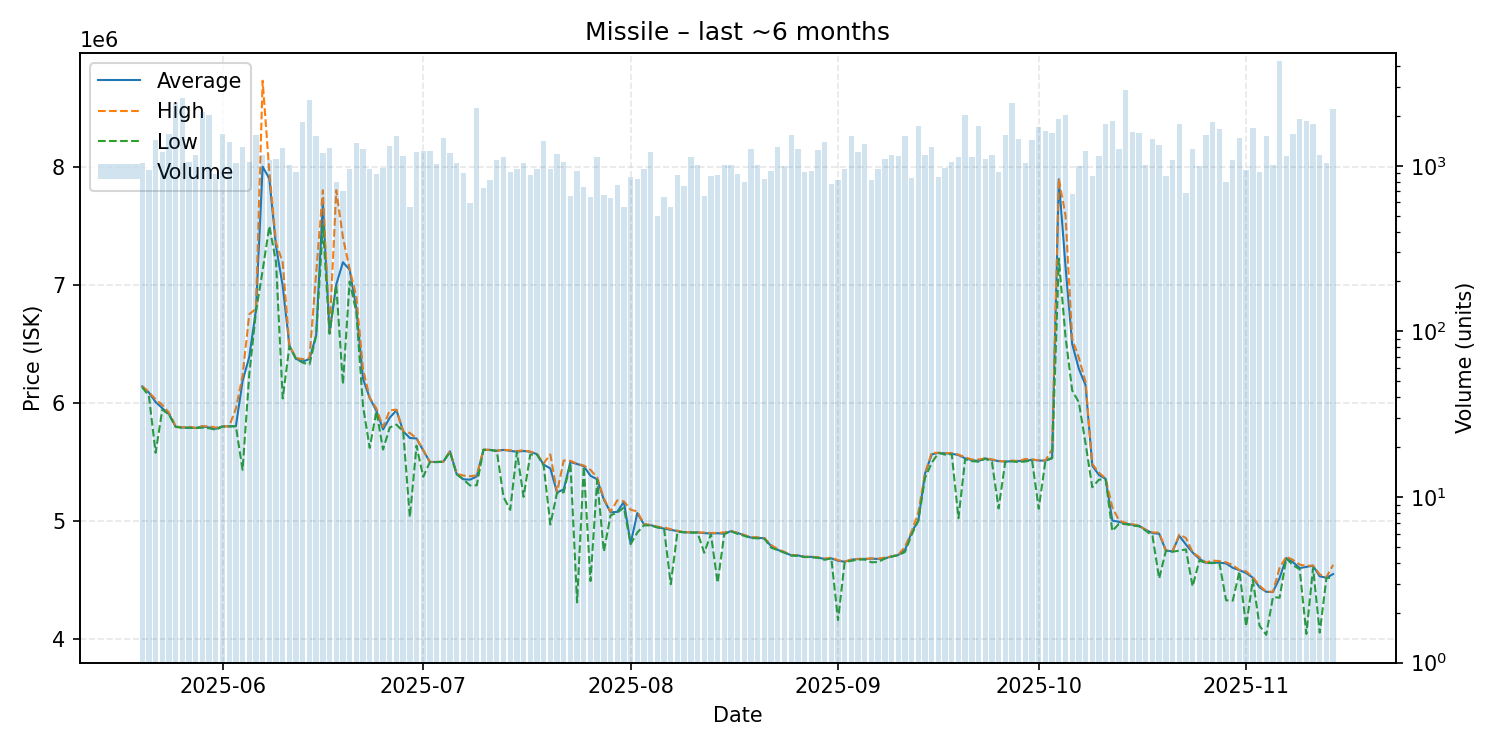

The table this chart was drawn from, first rows:
date, average, highest, lowest, order_count, volume
2025-05-20, 6137000, 6140000, 6130000, 155, 1037
2025-05-21, 6085000, 6089000, 6056000, 186, 943
2025-05-22, 6005000, 6028000, 5575000, 127, 1439
2025-05-23, 5953000, 5980000, 5940000, 176, 1209
2025-05-24, 5901000, 5915000, 5899000, 196, 1563
2025-05-25, 5796000, 5800000, 5794000, 231, 2376
2025-05-26, 5789000, 5790000, 5786000, 264, 2558
2025-05-27, 5788000, 5795000, 5786000, 173, 1055
2025-05-28, 5785000, 5786000, 5784000, 156, 1163
2025-05-29, 5798000, 5799000, 5787000, 226, 2103
2025-05-30, 5789000, 5800000, 5783000, 189, 2022
2025-05-31, 5778000, 5788000, 5769000, 208, 891
2025-06-01, 5798000, 5798000, 5797000, 207, 1553
2025-06-02, 5799000, 5799000, 5798000, 162, 1383
2025-06-03, 5800000, 5950000, 5800000, 195, 1044
2025-06-04, 6183000, 6228000, 5430000, 210, 1298
2025-06-05, 6387000, 6749000, 6239000, 201, 1051
2025-06-06, 6784000, 6795000, 6769000, 227, 1537
2025-06-07, 7999000, 8727000, 7120000, 205, 1165
2025-06-08, 7897000, 7954000, 7495000, 207, 1079
2025-06-09, 7324000, 7355000, 7189500, 171, 1105
2025-06-10, 6988000, 7185000, 6035000, 161, 1286
2025-06-11, 6481000, 6483000, 6478000, 155, 1007
2025-06-12, 6370000, 6378000, 6368000, 142, 920
2025-06-13, 6348000, 6368000, 6338000, 173, 1833
2025-06-14, 6369000, 6378000, 6323000, 203, 2494
2025-06-15, 6570000, 7098000, 6570000, 197, 1515
2025-06-16, 7697000, 7799000, 7498000, 246, 1200
2025-06-17, 6590000, 6593000, 6583000, 280, 1280
2025-06-18, 7000000, 7800000, 6997000, 165, 801
2025-06-19, 7189000, 7399000, 6156000, 169, 704
2025-06-20, 7127000, 7133000, 7025500, 171, 960
2025-06-21, 6800000, 6897000, 6766000, 216, 1366
2025-06-22, 6202000, 6285000, 5970000, 204, 1269
2025-06-23, 6039000, 6042000, 5616000, 167, 957
2025-06-24, 5930000, 5950000, 5927000, 138, 888
2025-06-25, 5773000, 5793000, 5602000, 159, 973
2025-06-26, 5872000, 5935000, 5789000, 178, 1319
2025-06-27, 5935000, 5940000, 5813000, 188, 1509
2025-06-28, 5757000, 5757000, 5756000, 178, 1143
2025-06-29, 5700000, 5742500, 5030000, 169, 564
2025-06-30, 5696000, 5698000, 5635000, 187, 1213
2025-07-01, 5594000, 5598500, 5371000, 187, 1229
2025-07-02, 5497000, 5497000, 5496000, 180, 1219
2025-07-03, 5497000, 5498000, 5495000, 177, 1025
2025-07-04, 5499000, 5499000, 5498000, 168, 1465
2025-07-05, 5587000, 5588000, 5582000, 178, 1198
2025-07-06, 5394000, 5397000, 5393000, 203, 1045
2025-07-07, 5350000, 5382000, 5349000, 181, 910
2025-07-08, 5347000, 5376000, 5298000, 108, 595
2025-07-09, 5374000, 5384000, 5299000, 144, 2238
2025-07-10, 5600000, 5601000, 5600000, 130, 737
2025-07-11, 5599000, 5600000, 5598000, 156, 822
2025-07-12, 5591000, 5592000, 5590000, 186, 1089
2025-07-13, 5599000, 5600000, 5200000, 211, 1129
2025-07-14, 5591000, 5596000, 5091000, 130, 914
2025-07-15, 5584000, 5589000, 5582000, 148, 962
2025-07-16, 5590000, 5597000, 5202000, 135, 1032
2025-07-17, 5583000, 5585000, 5559000, 160, 874
2025-07-18, 5563000, 5564000, 5561000, 180, 960
... 119 more rows
